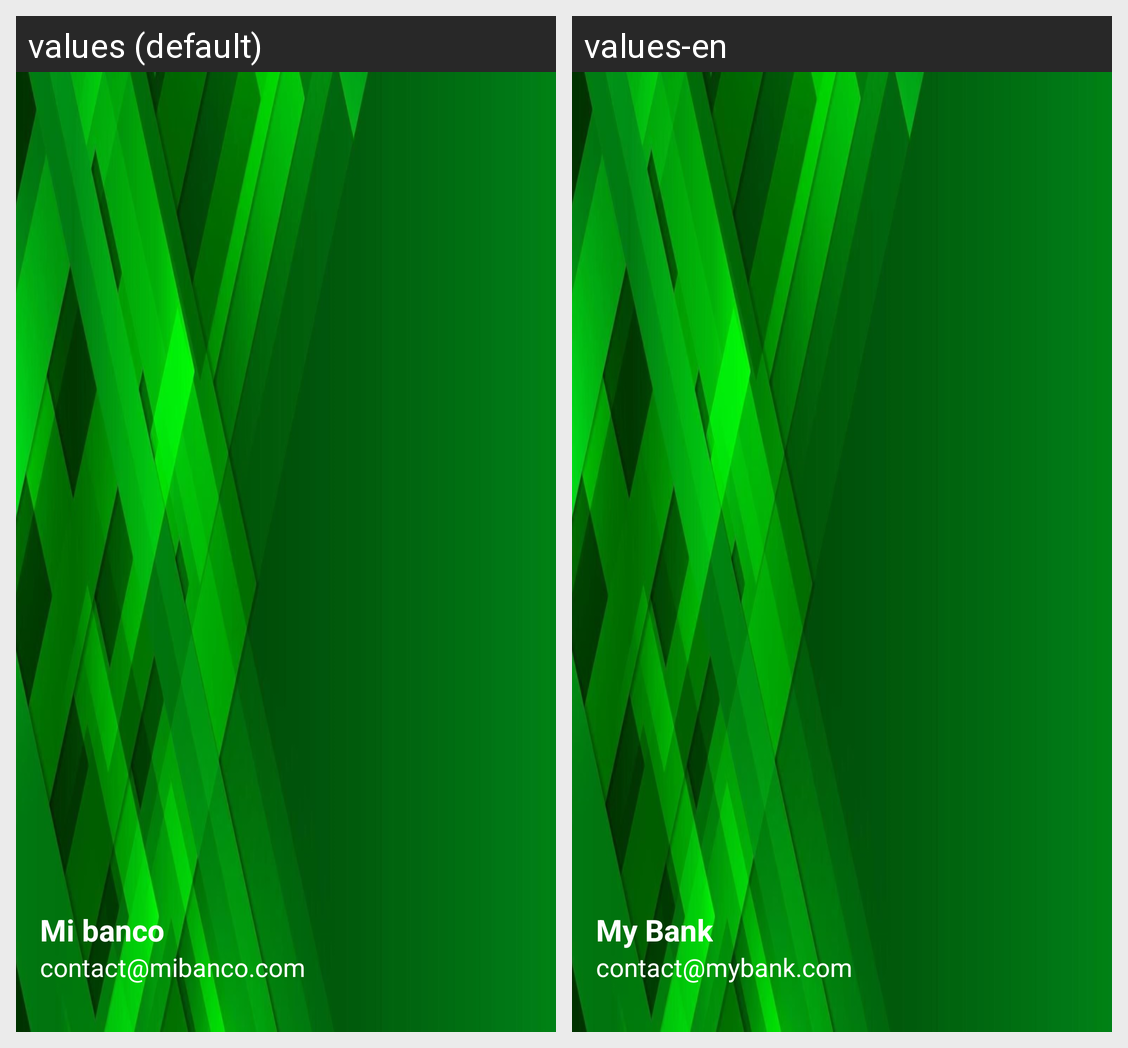

Translations of the strings shown on this Android screen, per locale in the grid:
Android screen res/layout/menu_header.xml rendered under 2 locales, left to right: values (default), values-en. Device: Nexus 5 (rendered at 1080×1920; each locale shown at half size, 540×960, under a caption strip naming it); theme MyTheme.
Strings drawn on this screen, with the default value and each locale's value (text and hints the layout hard-codes, and strings that could not be matched under every locale, appear in the picture but are not listed):

mi_banco
  values: Mi banco
  values-en: My Bank

contact_mibanco_com
  values: contact@mibanco.com
  values-en: contact@mybank.com
